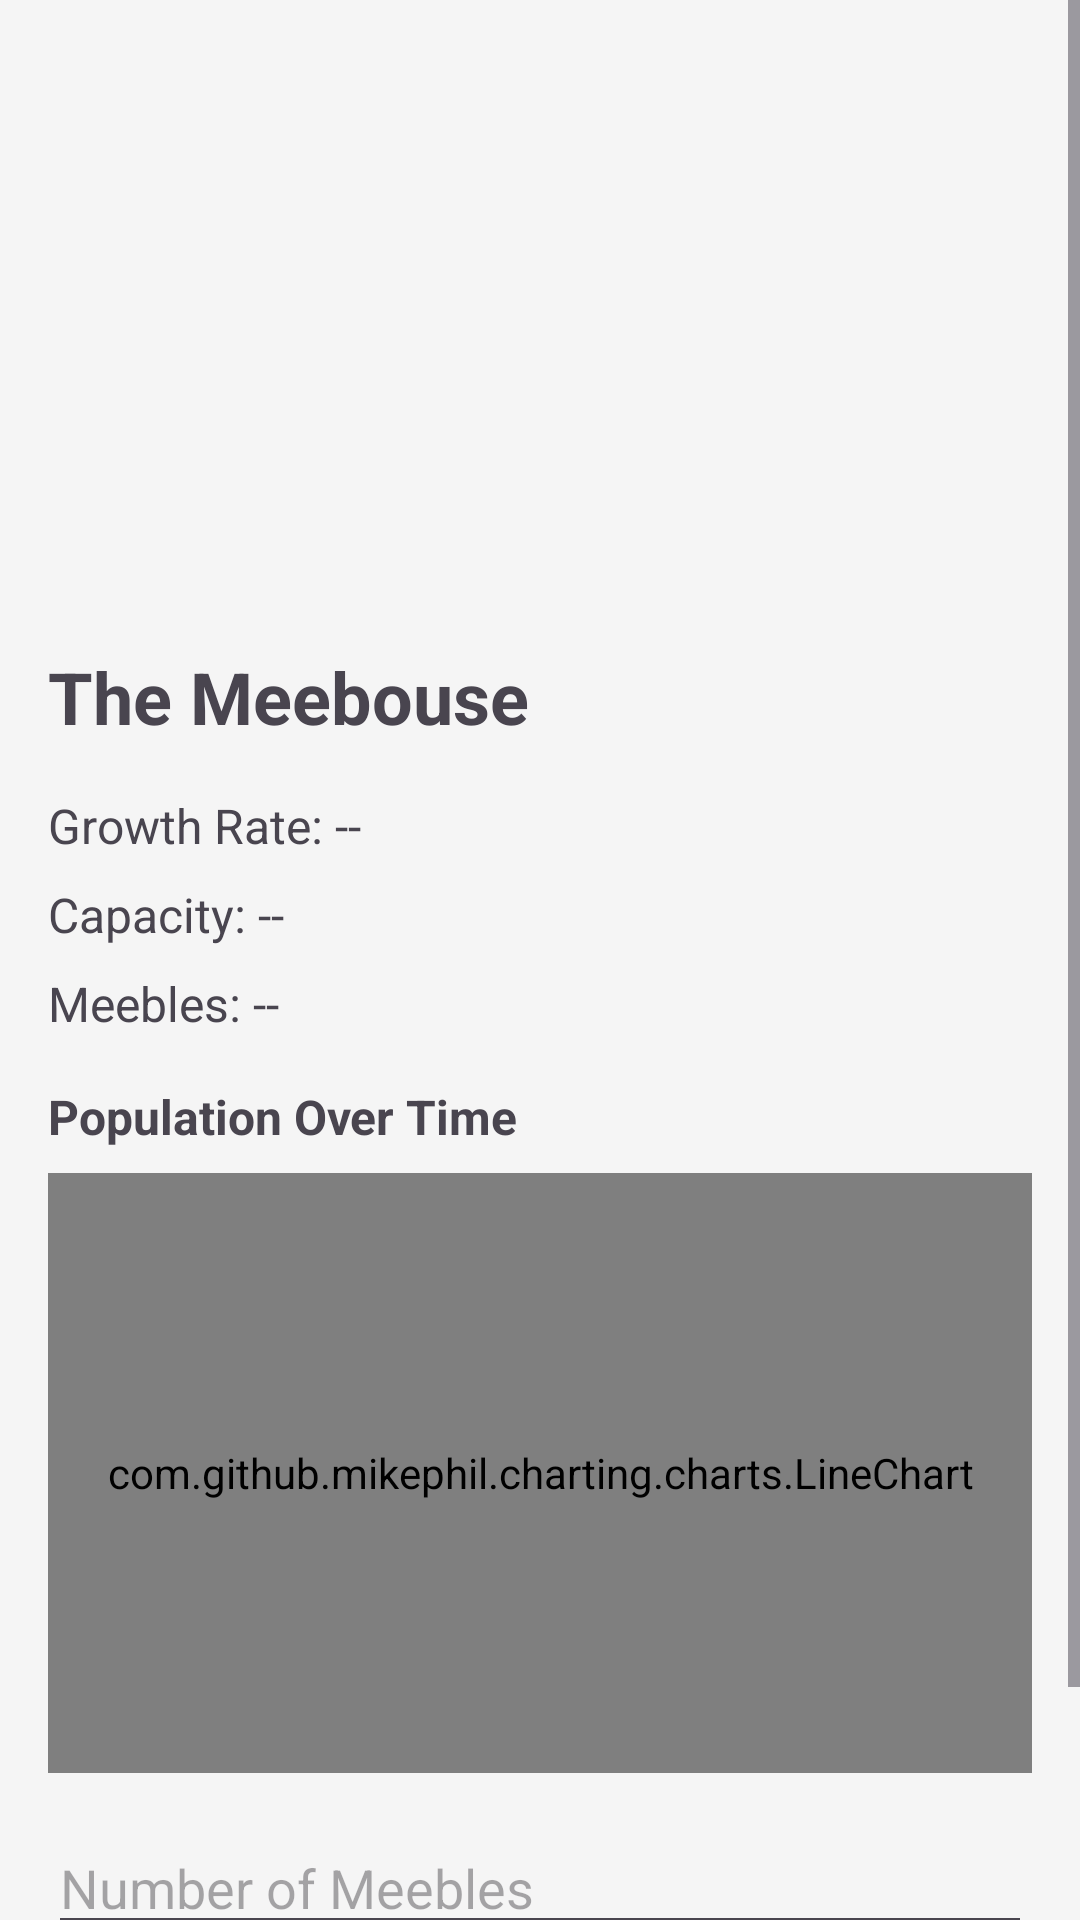

Layout XML and referenced resources for this Android screen:
<!-- AndroidManifest.xml: application theme Theme.Meebles -->
<!-- res/layout/activity_nfc_house_view.xml -->
<?xml version="1.0" encoding="utf-8"?>
<ScrollView xmlns:android="http://schemas.android.com/apk/res/android"
    android:layout_width="match_parent"
    android:layout_height="match_parent"
    android:id="@+id/houseView"
    android:background="#F5F5F5">

    <LinearLayout
        android:layout_width="match_parent"
        android:layout_height="wrap_content"
        android:orientation="vertical">

        <ImageView
            android:id="@+id/houseImage"
            android:layout_width="match_parent"
            android:layout_height="200dp"
            android:scaleType="centerCrop"
            android:src="@drawable/house"
             />

        <TextView
            android:id="@+id/houseName"
            android:layout_width="wrap_content"
            android:layout_height="wrap_content"
            android:text="The Meebouse"
            android:textSize="24sp"
            android:textStyle="bold"
            android:layout_margin="16dp" />

        <TextView
            android:id="@+id/growthRate"
            android:layout_width="wrap_content"
            android:layout_height="wrap_content"
            android:text="Growth Rate: --"
            android:textSize="16sp"
            android:layout_marginHorizontal="16dp"
            android:layout_marginBottom="8dp" />

        <TextView
            android:id="@+id/houseCapacity"
            android:layout_width="wrap_content"
            android:layout_height="wrap_content"
            android:text="Capacity: --"
            android:textSize="16sp"
            android:layout_marginHorizontal="16dp"
            android:layout_marginBottom="8dp" />

        <TextView
            android:id="@+id/meebleCount"
            android:layout_width="wrap_content"
            android:layout_height="wrap_content"
            android:text="Meebles: --"
            android:textSize="16sp"
            android:layout_marginHorizontal="16dp"
            android:layout_marginBottom="16dp" />


        <TextView
            android:layout_width="wrap_content"
            android:layout_height="wrap_content"
            android:text="Population Over Time"
            android:textSize="16sp"
            android:textStyle="bold"
            android:layout_marginHorizontal="16dp"
            android:layout_marginBottom="8dp" />

        <com.github.mikephil.charting.charts.LineChart
            android:id="@+id/populationChart"
            android:layout_width="match_parent"
            android:layout_height="200dp"
            android:layout_marginHorizontal="16dp"
            android:layout_marginBottom="16dp" />

        <EditText
            android:id="@+id/meebleInput"
            android:layout_width="match_parent"
            android:layout_height="wrap_content"
            android:hint="Number of Meebles"
            android:inputType="number"
            android:layout_marginHorizontal="16dp"
            android:layout_marginBottom="8dp" />

        <LinearLayout
            android:layout_width="match_parent"
            android:layout_height="wrap_content"
            android:orientation="horizontal"
            android:layout_marginHorizontal="16dp"
            android:layout_marginBottom="24dp"
            android:weightSum="2">

            <Button
                android:id="@+id/kidnapButton"
                android:layout_width="0dp"
                android:layout_height="wrap_content"
                android:layout_weight="1"
                android:layout_marginEnd="8dp"
                android:text="Kidnap"
                android:backgroundTint="#D32F2F"
                android:textColor="@android:color/white" />

            <Button
                android:id="@+id/releaseButton"
                android:layout_width="0dp"
                android:layout_height="wrap_content"
                android:layout_weight="1"
                android:layout_marginStart="8dp"
                android:text="Release"
                android:backgroundTint="#388E3C"
                android:textColor="@android:color/white" />

        </LinearLayout>

    </LinearLayout>
</ScrollView>
<!-- resources referenced by this layout -->
<resources>
  <style name="Theme.Meebles" parent="Base.Theme.Meebles" />
  <style name="Base.Theme.Meebles" parent="Theme.Material3.DayNight">
          <item name="colorPrimary">#2E7D32</item>
      </style>
</resources>
